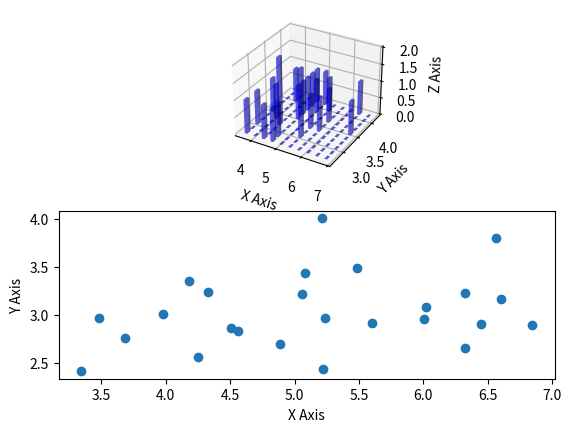

Python code for this plot:
import numpy as np 
import matplotlib.pyplot as plt 
import matplotlib as mpl 
from mpl_toolkits.mplot3d import Axes3D

mpl.rcParams['font.size'] = 10 
samples = 25
x = np.random.normal(5, 1, samples)
y = np.random.normal(3, .5, samples)

fig = plt.figure()
ax = fig.add_subplot(211, projection='3d')

hist, xedges, yedges = np.histogram2d(x, y, bins=10)

elements = (len(xedges) - 1) * (len(yedges) - 1)

xpos, ypos = np.meshgrid(xedges[:-1]+.25, yedges[:-1]+.25)
xpos = xpos.flatten()
ypos = ypos.flatten()
zpos = np.zeros(elements)

dx = .1 * np.ones_like(zpos)
dy = dx.copy()
dz = hist.flatten()

ax.bar3d(xpos, ypos, zpos, dx, dy, dz, color='b', alpha=0.4)
ax.set_xlabel('X Axis')
ax.set_ylabel('Y Axis')
ax.set_zlabel('Z Axis')

ax2 = fig.add_subplot(212)
ax2.scatter(x, y)
ax2.set_xlabel('X Axis')
ax2.set_ylabel('Y Axis')

plt.show()